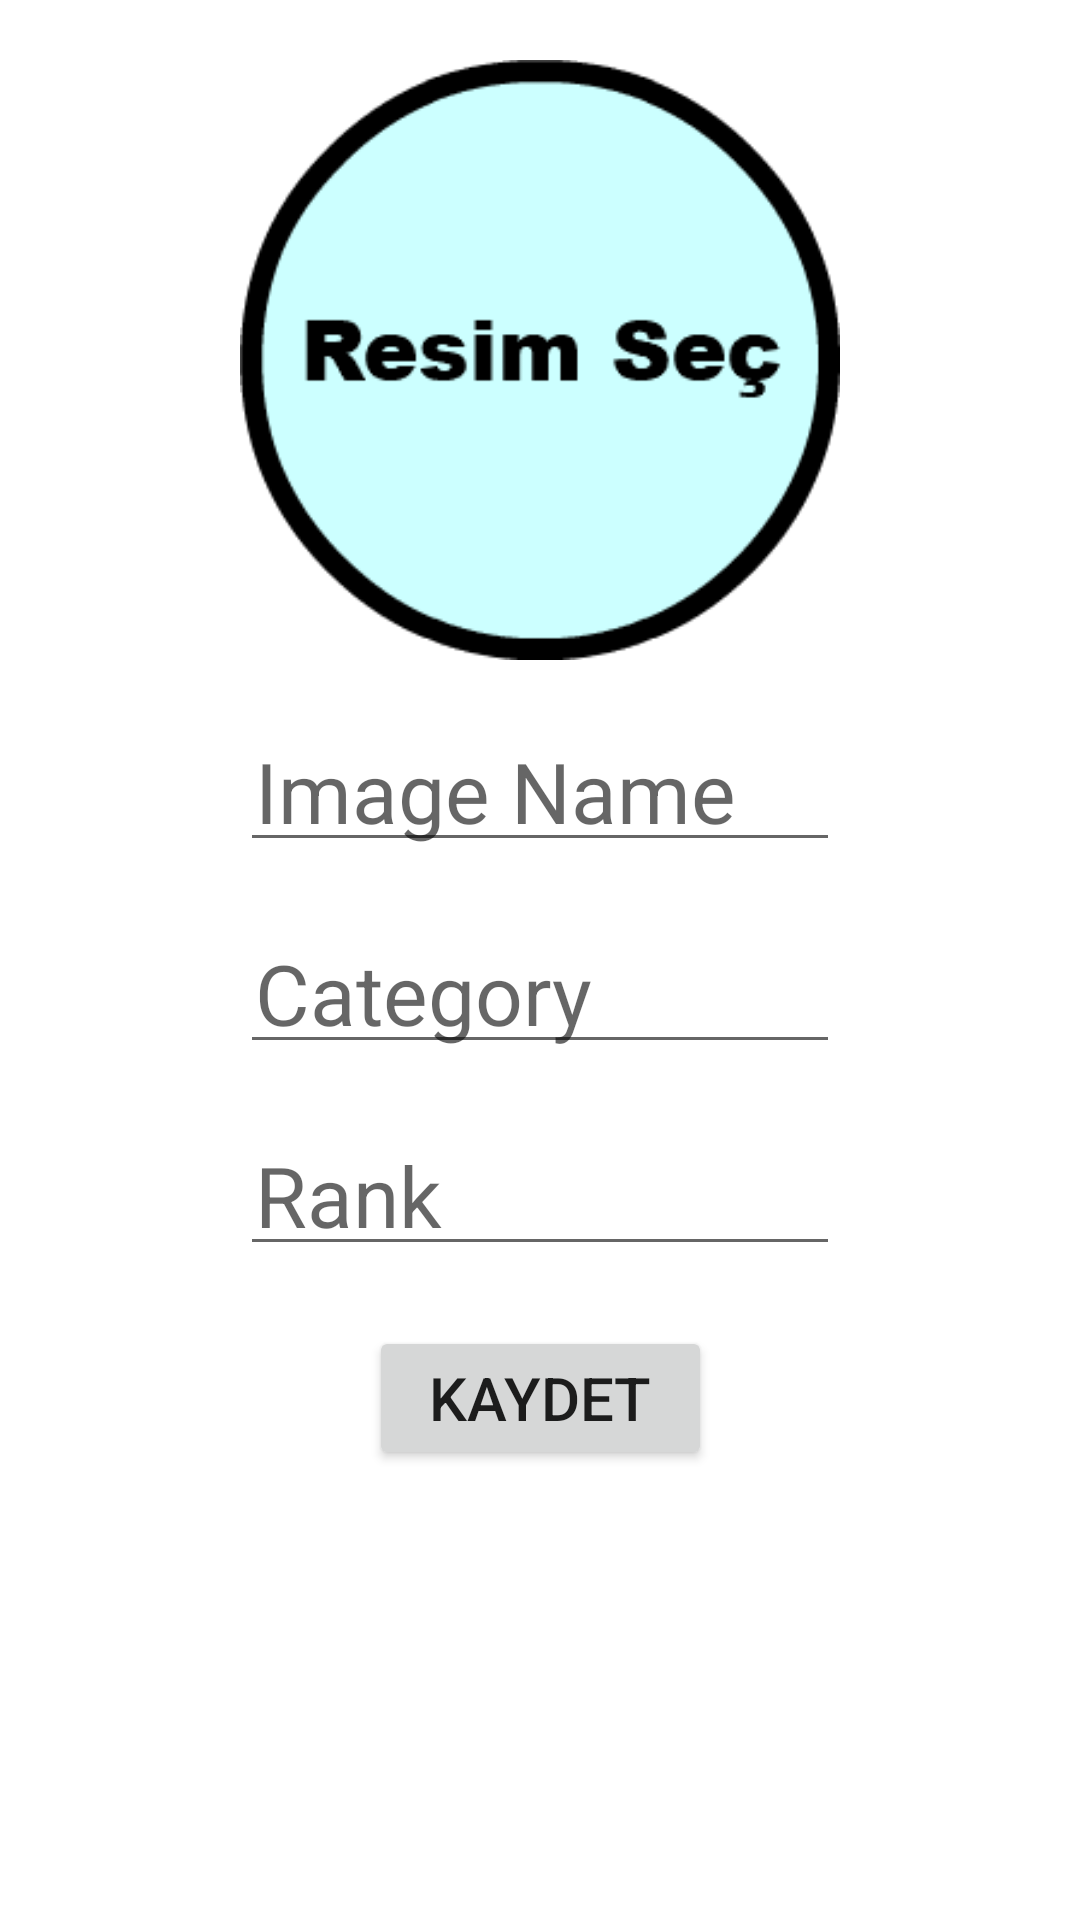

Reconstruct the res/layout file that produces this screen, plus the resources it refers to.
<!-- AndroidManifest.xml: application theme Theme.MyPixabayPicture -->
<!-- res/layout/fragment_insert.xml -->
<?xml version="1.0" encoding="utf-8"?>
<androidx.constraintlayout.widget.ConstraintLayout xmlns:android="http://schemas.android.com/apk/res/android"
    xmlns:tools="http://schemas.android.com/tools"
    android:layout_width="match_parent"
    android:layout_height="match_parent"
    xmlns:app="http://schemas.android.com/apk/res-auto"

    android:background="#FFFFFF"
    >

    <ImageView
        android:id="@+id/ivSelectImage"
        android:layout_width="200dp"
        android:layout_height="200dp"
        android:src="@mipmap/resimsec"

        app:layout_constraintEnd_toEndOf="parent"
        app:layout_constraintStart_toStartOf="parent"
        android:layout_marginTop="20dp"
        app:layout_constraintTop_toTopOf="parent"
        android:contentDescription="fdsa"
        />

    <EditText

        android:id="@+id/etImageName"
        android:layout_width="0dp"
        android:layout_height="wrap_content"
        android:layout_marginTop="20dp"
        android:textSize="28sp"
        app:layout_constraintEnd_toEndOf="@+id/ivSelectImage"
        app:layout_constraintStart_toStartOf="@+id/ivSelectImage"
        app:layout_constraintTop_toBottomOf="@id/ivSelectImage"



        android:hint="Image Name"
        android:padding="5dp"
        />

    <EditText


        android:id="@+id/etCategory"
        android:layout_width="0dp"
        android:layout_height="wrap_content"
        android:layout_marginTop="20dp"
        android:textSize="28sp"
        app:layout_constraintEnd_toEndOf="@+id/ivSelectImage"
        app:layout_constraintStart_toStartOf="@+id/ivSelectImage"
        app:layout_constraintTop_toBottomOf="@id/etImageName"



        android:hint="Category"
        android:padding="5dp"
        />

    <EditText


        android:id="@+id/etRank"
        android:layout_width="0dp"
        android:layout_height="wrap_content"
        android:layout_marginTop="20dp"
        android:textSize="28sp"
        app:layout_constraintEnd_toEndOf="@+id/ivSelectImage"
        app:layout_constraintStart_toStartOf="@+id/ivSelectImage"
        app:layout_constraintTop_toBottomOf="@id/etCategory"


        android:hint="Rank"
        android:padding="5dp"
        />

    <Button
        android:id="@+id/btnSave"

        android:layout_width="wrap_content"
        android:layout_height="wrap_content"

        android:textSize="20sp"
        android:text="Kaydet"


        app:layout_constraintTop_toBottomOf="@id/etRank"
        app:layout_constraintEnd_toEndOf="@id/etRank"
        app:layout_constraintStart_toStartOf="@id/etRank"
        android:layout_marginTop="20dp"

        android:paddingVertical="8dp"
        android:paddingHorizontal="20dp"/>




</androidx.constraintlayout.widget.ConstraintLayout>
<!-- resources referenced by this layout -->
<resources>
  <!-- mipmap resimsec: png bitmap (mipmap-hdpi, 8187 bytes) -->
  <style name="Theme.MyPixabayPicture" parent="Theme.MaterialComponents.DayNight.DarkActionBar">
          
          <item name="colorPrimary">@color/purple_500</item>
          <item name="colorPrimaryVariant">@color/purple_700</item>
          <item name="colorOnPrimary">@color/white</item>
          
          <item name="colorSecondary">@color/teal_200</item>
          <item name="colorSecondaryVariant">@color/teal_700</item>
          <item name="colorOnSecondary">@color/black</item>
          
          <item name="android:statusBarColor">?attr/colorPrimaryVariant</item>
          
      </style>
  <!-- not gathered from this repository: default colours our renderer supplied (Android Studio template values) -->
  <color name="purple_500">#FF6200EE</color>
  <color name="purple_700">#FF3700B3</color>
  <color name="teal_200">#FF03DAC5</color>
  <color name="teal_700">#FF018786</color>
  <color name="black">#FF000000</color>
  <color name="white">#FFFFFFFF</color>
</resources>
